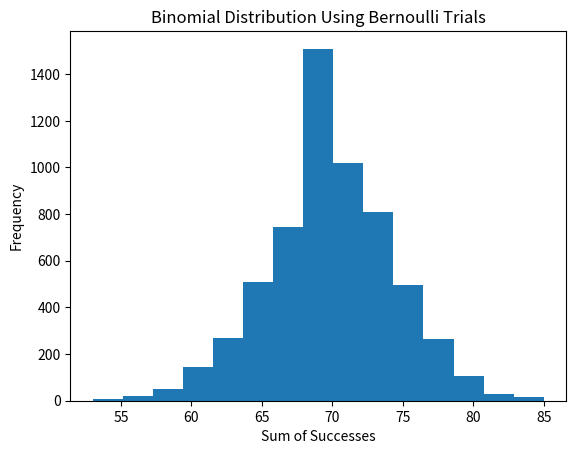

Here is the Python script that generated this plot:
import numpy as np
from matplotlib import pyplot as plt


def bernoulli(n, p):
    # simulate n trials of a bernoulli trial with probability p and adds the sum
    return np.random.binomial(n, p)


def main():
    # 6000 trials with prob .7
    results = []
    for i in range(0, 6000):
        results.append(bernoulli(100, .7))
    # plot a histogram of results
    plt.hist(results, bins=15)
    plt.title("Binomial Distribution Using Bernoulli Trials")
    plt.xlabel("Sum of Successes")
    plt.ylabel("Frequency")
    plt.savefig("q3.png")
    plt.show()
    # print(results)
    # calculate the percent of trials that had less than or equal to 70 successes
    count = 0
    for i in results:
        if i <= 70:
            count += 1
    print("Proportion of trials with less than or equal to 70 successes: ", count / 6000)

if __name__ == "__main__":
    main()


